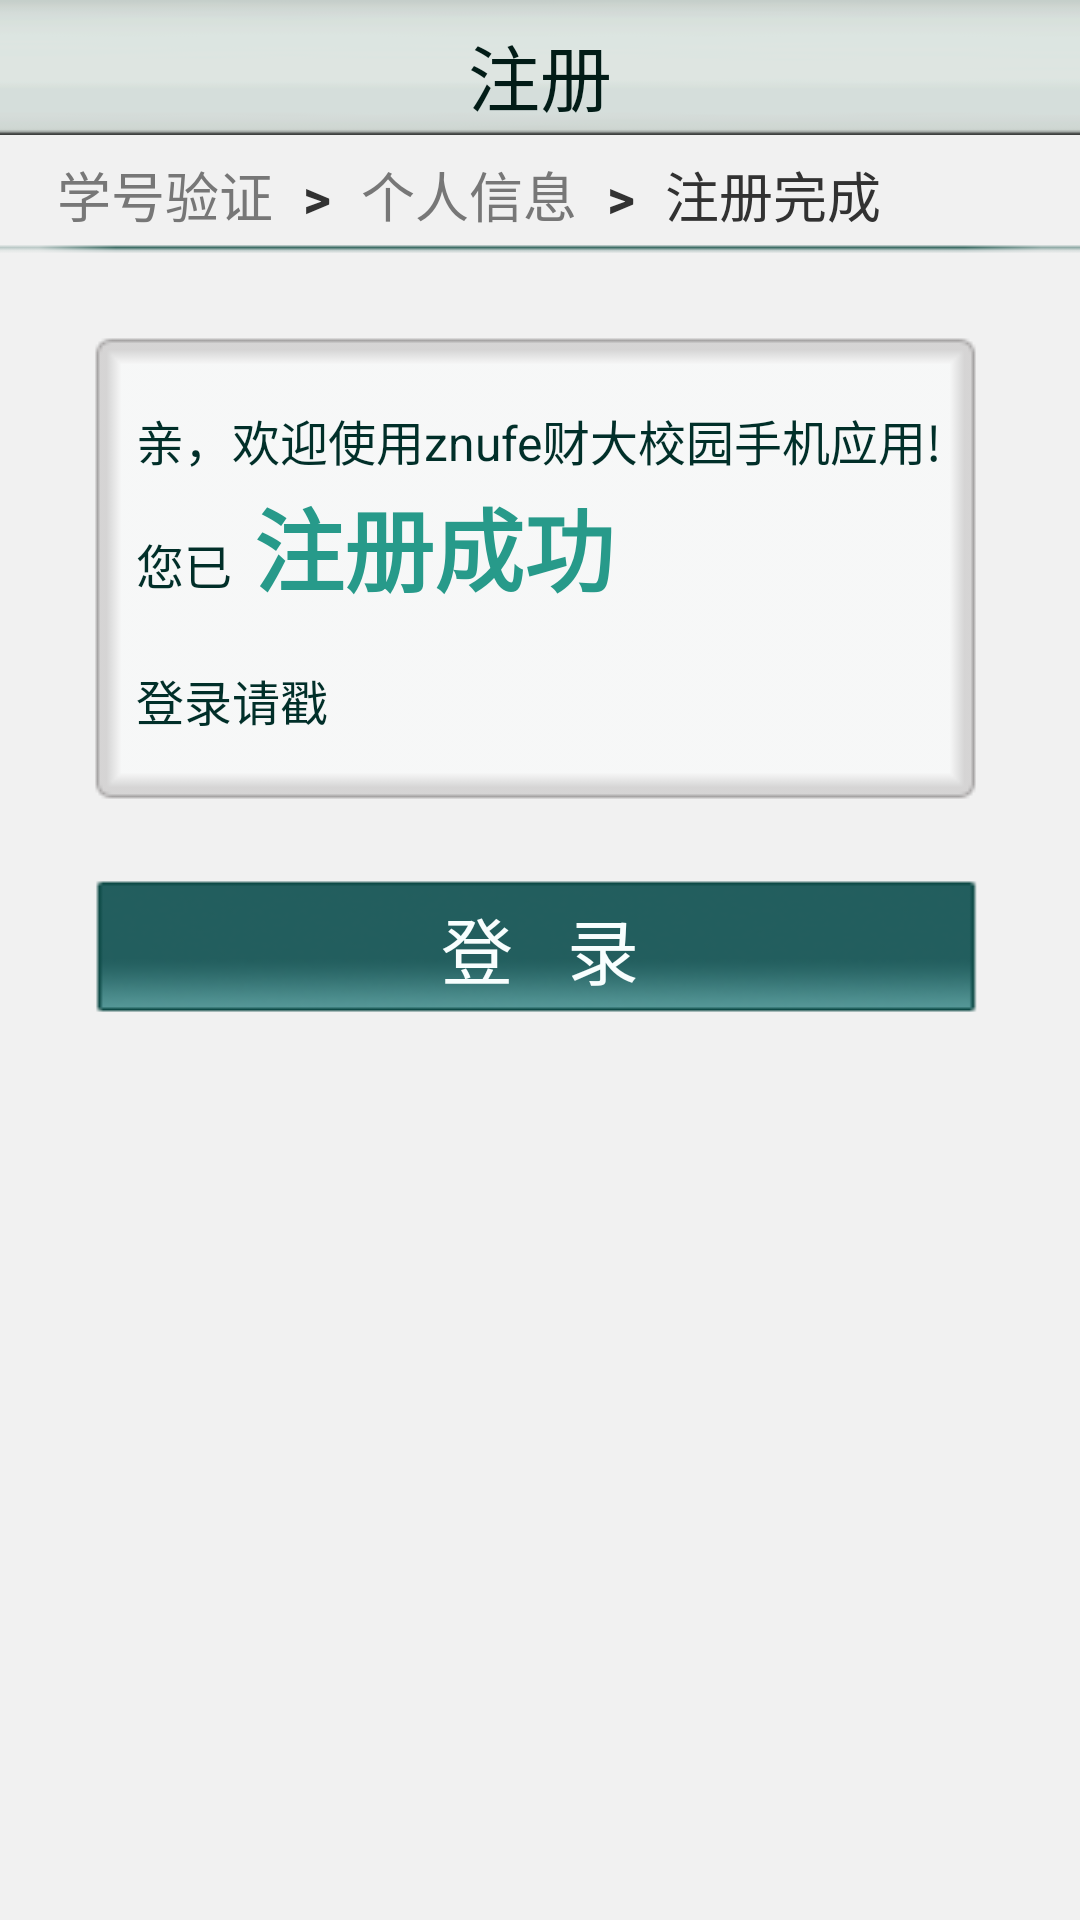

Android layout source for this screen:
<!-- AndroidManifest.xml: application theme AppTheme -->
<!-- res/layout/activity_registered.xml -->
<?xml version="1.0" encoding="utf-8"?>
<LinearLayout xmlns:android="http://schemas.android.com/apk/res/android"
    android:layout_width="match_parent"
    android:layout_height="match_parent"
    android:orientation="vertical" >

    <RelativeLayout
        android:layout_width="match_parent"
        android:layout_height="match_parent"
        android:background="@drawable/bg_tab" >

        <RelativeLayout
            android:id="@+id/relativeLayout1"
            android:layout_width="match_parent"
            android:layout_height="45dp"
            android:layout_alignParentLeft="true"
            android:layout_alignParentTop="true"
            android:background="@drawable/actionbar" >

            <TextView
                android:id="@+id/textView_activity_name"
                android:layout_width="wrap_content"
                android:layout_height="wrap_content"
                android:layout_alignParentBottom="true"
                android:layout_alignParentTop="true"
                android:layout_centerHorizontal="true"
                android:gravity="center"
                android:paddingTop="5dp"
                android:text="注册"
                android:textColor="@color/text_title"
                android:textSize="24sp" />

        </RelativeLayout>

        <RelativeLayout
            android:id="@+id/imageView2"
            android:layout_width="match_parent"
            android:layout_height="40dp"
            android:layout_alignParentRight="true"
            android:layout_below="@+id/relativeLayout1"
            android:background="@drawable/zhuce_xinxi" >

            <TextView
                android:id="@+id/textView6"
                android:layout_width="wrap_content"
                android:layout_height="wrap_content"
                android:layout_alignBaseline="@+id/textView5"
                android:layout_alignBottom="@+id/textView5"
                android:layout_toRightOf="@+id/textView5"
                android:text=">" 
                android:textStyle="bold"
                android:paddingLeft="10sp"
                android:paddingRight="10sp"
                android:textSize="18sp"
                />

            <TextView
                android:id="@+id/textView7"
                android:layout_width="wrap_content"
                android:layout_height="wrap_content"
                android:layout_alignBaseline="@+id/textView6"
                android:layout_alignBottom="@+id/textView6"
                android:layout_toRightOf="@+id/textView6"
                android:text="个人信息"
                android:textColor="@color/text_gray"
                android:textSize="18sp" />

            <TextView
                android:id="@+id/TextView01"
                android:layout_width="wrap_content"
                android:layout_height="wrap_content"
                android:layout_alignBaseline="@+id/textView7"
                android:layout_alignBottom="@+id/textView7"
                android:layout_toRightOf="@+id/textView7"
                android:paddingLeft="10sp"
                android:paddingRight="10sp"
                android:text=">"
                android:textSize="18sp"
                android:textStyle="bold" />

            <TextView
                android:id="@+id/TextView02"
                android:layout_width="wrap_content"
                android:layout_height="wrap_content"
                android:layout_alignBaseline="@+id/TextView01"
                android:layout_alignBottom="@+id/TextView01"
                android:layout_toRightOf="@+id/TextView01"
                android:text="注册完成"
                
                android:textSize="18sp" />

            <TextView
                android:id="@+id/textView5"
                android:layout_width="wrap_content"
                android:layout_height="wrap_content"
                android:layout_alignParentLeft="true"
                android:layout_centerVertical="true"
                android:layout_marginLeft="19dp"
                android:text="学号验证"
                android:textSize="18sp" 
                android:textColor="@color/text_gray"/>

        </RelativeLayout>

        <ImageView
            android:id="@+id/imageView1"
            android:layout_width="300dp"
            android:layout_height="160dp"
            android:layout_below="@+id/imageView2"
            android:layout_centerHorizontal="true"
            android:layout_marginTop="24dp"
            android:src="@drawable/registered_img" />

        <Button
            android:id="@+id/button_registered_denglu"
            android:layout_width="280dp"
            android:layout_height="50dp"
            android:layout_alignLeft="@+id/imageView1"
            android:layout_alignRight="@+id/imageView1"
            android:layout_below="@+id/imageView1"
            android:layout_marginTop="22dp"
            android:background="@drawable/button_long"
            android:text="登   录"
            android:textColor="@color/button_textcolor"
            android:textSize="24sp" />

        <TextView
            android:id="@+id/textView2"
            android:layout_width="wrap_content"
            android:layout_height="wrap_content"
            android:layout_alignLeft="@+id/textView1"
            android:layout_below="@+id/textView1"
            android:layout_marginTop="18dp"
            android:text="您已"
            android:textColor="@color/text_green"
            android:textSize="16sp" />

        <TextView
            android:id="@+id/textView3"
            android:layout_width="wrap_content"
            android:layout_height="wrap_content"
            android:layout_alignBaseline="@+id/textView2"
            android:layout_alignBottom="@+id/textView2"
            android:layout_toRightOf="@+id/textView2"
            android:text=" 注册成功"
            android:textColor="#279a8a"
            android:textSize="30sp" 
            android:textStyle="bold"/>

        <TextView
            android:id="@+id/textView1"
            android:layout_width="wrap_content"
            android:layout_height="wrap_content"
            android:layout_alignTop="@+id/imageView1"
            android:layout_centerHorizontal="true"
            android:layout_marginTop="26dp"
            android:text="亲，欢迎使用znufe财大校园手机应用!"
            android:textColor="@color/text_green"
            android:textSize="16sp" />

        <TextView
            android:id="@+id/textView4"
            android:layout_width="wrap_content"
            android:layout_height="wrap_content"
            android:layout_alignLeft="@+id/textView2"
            android:layout_below="@+id/textView3"
            android:layout_marginTop="18dp"
            android:text="登录请戳"
            android:textColor="@color/text_green"
            android:textSize="16sp"/>

    </RelativeLayout>

</LinearLayout>
<!-- resources referenced by this layout -->
<resources>
  <color name="button_textcolor">#f8fefe</color>
  <color name="text_gray">#ff777777</color>
  <color name="text_green">#012f29</color>
  <color name="text_title">#021c17</color>
  <!-- drawable actionbar: png bitmap (drawable-hdpi, 3131 bytes) -->
  <!-- drawable bg_tab: png bitmap (drawable-mdpi, 4510 bytes) -->
  <!-- drawable button_long (drawable) -->
  <?xml version="1.0" encoding="utf-8"?>
  <selector xmlns:android="http://schemas.android.com/apk/res/android" >
      <item android:state_enabled="true" android:state_pressed="true" android:drawable="@drawable/icon_button_pressed"/>
      <item android:state_enabled="true" android:state_selected="true" android:drawable="@drawable/icon_button_pressed"/>
          <item android:drawable="@drawable/icon_button"/>
  
  </selector>
  <!-- drawable registered_img: png bitmap (drawable-mdpi, 4240 bytes) -->
  <!-- drawable zhuce_xinxi: png bitmap (drawable-mdpi, 2923 bytes) -->
  <style name="AppTheme" parent="AppBaseTheme">
          <item name="android:windowTitleSize">0dip</item>  
          
      </style>
  <!-- drawable icon_button_pressed: png bitmap (drawable-mdpi, 6539 bytes) -->
  <!-- drawable icon_button: png bitmap (drawable-mdpi, 7739 bytes) -->
  <style name="AppBaseTheme" parent="android:Theme.Light">
          
      </style>
</resources>
